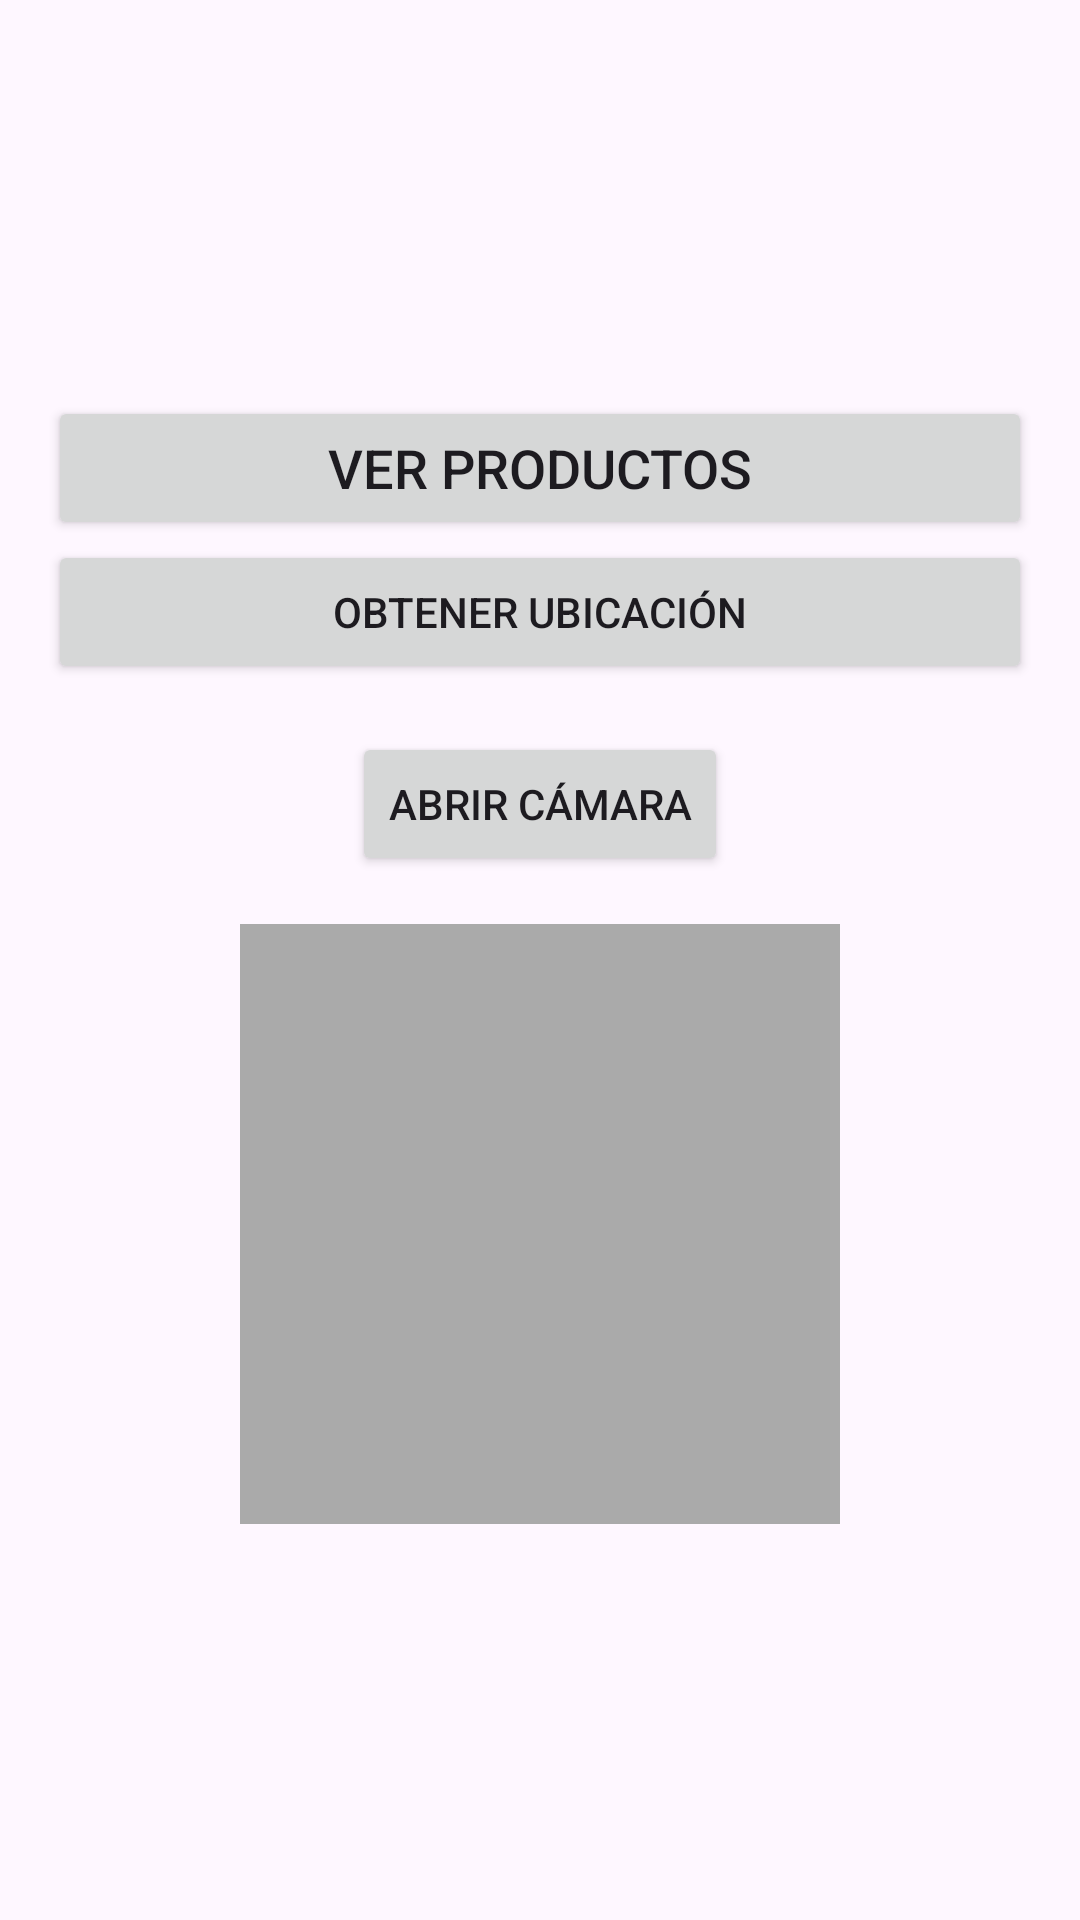

Android layout source for this screen:
<!-- AndroidManifest.xml: application theme Theme.MarkHub -->
<!-- res/layout/activity_main.xml -->
<?xml version="1.0" encoding="utf-8"?>
<LinearLayout xmlns:android="http://schemas.android.com/apk/res/android"
    android:layout_width="match_parent"
    android:layout_height="match_parent"
    android:orientation="vertical"
    android:gravity="center"
    android:padding="16dp">

    <Button
        android:id="@+id/btnViewProducts"
        android:layout_width="match_parent"
        android:layout_height="wrap_content"
        android:text="@string/ver_productos"
        android:textSize="18sp" />

    <Button
        android:id="@+id/btnGetLocation"
        android:layout_width="match_parent"
        android:layout_height="wrap_content"
        android:text="@string/obtener_ubicaci_n" />

    <Button
        android:id="@+id/btnOpenCamera"
        android:layout_width="wrap_content"
        android:layout_height="wrap_content"
        android:text="@string/abrir_camara"
        android:layout_marginTop="16dp"
        android:layout_below="@id/btnGetLocation"
        android:layout_centerHorizontal="true" />

    <ImageView
        android:id="@+id/imgPhotoPreview"
        android:layout_width="200dp"
        android:layout_height="200dp"
        android:layout_marginTop="16dp"
        android:layout_below="@id/btnOpenCamera"
        android:layout_centerHorizontal="true"
        android:contentDescription="@string/previsualizacion_de_la_foto"
        android:scaleType="centerCrop"
        android:background="@android:color/darker_gray" />


</LinearLayout>
<!-- resources referenced by this layout -->
<resources>
  <string name="abrir_camara">Abrir Cámara</string>
  <string name="obtener_ubicaci_n">Obtener Ubicación</string>
  <string name="previsualizacion_de_la_foto">Previsualización de la foto</string>
  <string name="ver_productos">Ver Productos</string>
  <style name="Theme.MarkHub" parent="Base.Theme.MarkHub" />
  <style name="Base.Theme.MarkHub" parent="Theme.Material3.DayNight.NoActionBar">
          
          
      </style>
</resources>
